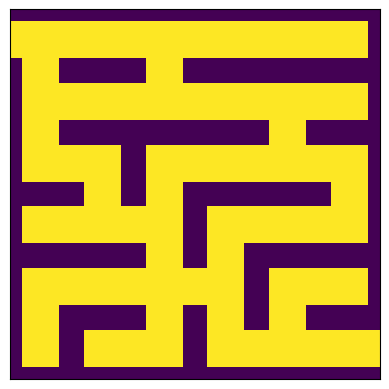

Generate this figure with matplotlib:
#coding:utf-8

import numpy as np
import matplotlib.pyplot as plt
import random
import matplotlib.cm as cm


#Pim's algorithm
def prim(size1,size2):

    # A matrix to represent maze. M[i,j] = [LEFT, UP, RIGHT, DOWN, CHECK_IF_VISITED]
    # initialize maze
    M = np.zeros((size1, size2, 5), dtype=np.uint8)

    # start row idx and start column idx
    start_r = 0
    start_c = 0

    # set history to empty
    history = list() # a list to hold all the nodes visited

    history.append((start_r,start_c))

    while len(history)!=0:

        r,c = random.choice(history)
        history.remove((r,c))
        # set current cell as visited
        M[r,c,4] = 1
        move = [] # set move list to empty

        if c>0:
            if M[r,c-1,4] == 1:
                move.append("Left")
            elif M[r,c-1,4] == 0:
                history.append((r,c-1))
                M[r,c-1,4] = 2 # have append in history but haven't been visited yet
        if r>0:
            if M[r-1,c,4] == 1:
                move.append("Up")
            elif M[r-1,c,4] == 0:
                history.append((r-1,c))
                M[r-1,c,4] = 2 # have append in history but haven't been visited yet
        if c<size2-1:
            if M[r,c+1,4] == 1:
                move.append("Right")
            elif M[r,c+1,4] == 0:
                history.append((r,c+1))
                M[r,c+1,4] = 2 # have append in history but haven't been visited yet
        if r<size1-1:
            if M[r+1, c , 4] == 1:
                move.append("Down")
            elif M[r+1, c, 4] == 0:
                history.append((r + 1, c))
                M[r+1, c , 4] = 2  # have append in history but haven't been visited yet

        if len(move)>0:
            chosen_move = random.choice(move)

            # remove left
            if chosen_move=='Left':
                # break the wall
                M[r,c,0] = 1
                M[r,c-1,2] = 1

            # remove right
            elif chosen_move=='Right':
                M[r, c, 2] = 1
                M[r, c +1, 0] = 1
            # remove up
            elif chosen_move=='Up':
                M[r-1, c, 3] = 1
                M[r, c , 1] = 1
            # remove down
            elif chosen_move=='Down':
                M[r+1, c, 1] = 1
                M[r, c , 3] = 1


    M[0, 0, 0] = 1
    M[size1 - 1, size2 - 1, 2] = 1

    return M


def random_first(size1,size2):


    # A matrix to represent maze. M[i,j] = [LEFT, UP, RIGHT, DOWN, CHECK_IF_VISITED]
    M = np.zeros((size1, size2, 5), dtype=np.uint8)

    # start row idx and start column idx
    r = 0
    c = 0

    # set hostory to empty
    history = list()  # a list to hold all the nodes visited
    history.append((r, c))
    while len(history) != 0:

        # print(r,c)
        M[r, c, 4] = 1

        move = list() # set move list to empty

        if c > 0:
            if M[r, c - 1, 4] == 0:
                move.append('Left')

        if r > 0:
            if M[r - 1, c, 4] == 0:
                move.append("Up")

        if c < size2 - 1:
            if M[r, c + 1, 4] == 0:
                move.append("Right")

        if r < size1 - 1:
            if M[r + 1, c, 4] == 0:
                move.append("Down")

        if len(move) > 0:
            history.append((r, c)) # break a wall in a random direction
            chosen_move = random.choice(move)
            if chosen_move == 'Left':
                # break the wall
                M[r, c, 0] = 1
                M[r, c - 1, 2] = 1
                c = c - 1
            elif chosen_move == 'Right':
                M[r, c, 2] = 1
                M[r, c + 1, 0] = 1
                c = c + 1
            elif chosen_move == 'Up':
                M[r - 1, c, 3] = 1
                M[r, c, 1] = 1
                r = r - 1
            elif chosen_move == 'Down':
                M[r + 1, c, 1] = 1
                M[r, c, 3] = 1
                r = r + 1
        else:
            r, c = history.pop()
    M[0, 0, 0] = 1
    M[size1 - 1, size2 - 1, 2] = 1

    return M

def sidewinder(size1,size2):
    # A matrix to represent maze. M[i,j] = [LEFT, UP, RIGHT, DOWN, CHECK_IF_VISITED]
    M = np.zeros((size1, size2, 5), dtype=np.uint8)

    current_cell = (0, 0)
    runset = list()
    col_idx = 0
    # iterate all rows
    for row_idx in range(size1):
        runset = list()
        # iterate all column
        for col_idx in range(size2):
            if row_idx == 0:
                if col_idx != size2 - 1:
                    M[row_idx, col_idx, 2] = 1
                    M[row_idx, col_idx + 1, 0] = 1
            # go north or west
            else:
                current_cell = (row_idx, col_idx)
                runset.append(current_cell)
                if col_idx != size2 - 1:
                    r = random.random()
                    if r < 0.5:  # go east
                        # break wall
                        M[row_idx, col_idx, 2] = 1
                        M[row_idx, col_idx + 1, 0] = 1

                    else:
                        # go north
                        cell = random.choice(runset)
                        cell_r, cell_c = cell[0], cell[1]
                        M[cell_r, cell_c, 1] = 1
                        M[cell_r - 1, cell_c, 3] = 1
                        runset.clear()
                else:
                    cell = random.choice(runset)
                    cell_r, cell_c = cell[0], cell[1]
                    M[cell_r, cell_c, 1] = 1
                    M[cell_r - 1, cell_c, 3] = 1
                    runset.clear()

    M[0, 0, 0] = 1
    M[size1 - 1, size2 - 1, 2] = 1
    return M

def generate_loop(maze,loop_num):
    u_list = []
    size1 = maze.shape[0]
    size2 = maze.shape[1]

    tmp = loop_num
    idx = 0
    # dead_num = None
    while tmp>0:

        u_list = list()

        for i in range(size1):
            for j in range(size2):
                # print(np.sum(maze[i,j],keepdims=False))
                if i!=0 and j!=0 and i!=size1-1 and j!=size2-1:
                    if np.sum(maze[i,j,:4],keepdims=False)==1:
                        idx = np.argmax(maze[i,j,:4])
                        u_list.append((i,j,idx))


        if len(u_list)==0:
            break
        choice = random.choices(u_list,k=1)

        # print("choice is ",choice)
        tmp = tmp-1
        # idx+=1
        for c in choice:
            dir = c[2]


            if dir==0: # left
                maze[c[0],c[1],2] = 1 # right
                maze[c[0],c[1]+1,0] = 1
            elif dir==1: # up
                maze[c[0],c[1],3] = 1 # down
                maze[c[0]+ 1, c[1] , 1] = 1
            elif dir==2:
                maze[c[0],c[1],0] = 1
                maze[c[0], c[1]-1, 2] = 1
            elif dir==3:
                maze[c[0],c[1],1] = 1
                maze[c[0] - 1, c[1], 3] = 1
    return maze


def get_dead_num_old(maze):
    u_list = list() # count U-shaped wall
    size1 = maze.shape[0]
    size2 = maze.shape[1]

    # iterate all column
    for i in range(size1):
        for j in range(size2):
            # print(np.sum(maze[i,j],keepdims=False))
            if i != 0 and j != 0 and i != size1 - 1 and j != size2 - 1:
                if np.sum(maze[i, j, :4], keepdims=False) == 1:
                    # idx = np.argmax(maze[i, j, :4])
                    u_list.append((i, j))

    return len(u_list)


def get_dead_num(maze):
    u_list = list()
    size1 = maze.shape[0]
    size2 = maze.shape[1]

    # iterate all column
    for i in range(size1):
        for j in range(size2):
            # print(np.sum(maze[i,j],keepdims=False))
            # if i != 0 and j != 0 and i != size1 - 1 and j != size2 - 1:
            if np.sum(maze[i, j, :4], keepdims=False) == 1:
                # idx = np.argmax(maze[i, j, :4])
                u_list.append((i, j))

    return len(u_list)



def get_road_num(maze):
    u_list = list()
    size1 = maze.shape[0]
    size2 = maze.shape[1]

    for i in range(size1):
        for j in range(size2):
            # print(np.sum(maze[i,j],keepdims=False))
            # if i != 0 and j != 0 and i != size1 - 1 and j != size2 - 1:
            if np.sum(maze[i, j, :4], keepdims=False) >2:
                # idx = np.argmax(maze[i, j, :4])
                u_list.append((i, j))

    return len(u_list)



def generate_image(M):
    size1,size2 = M.shape[0],M.shape[1]
    # The array image is going to be the output image to display
    image = np.zeros((size1 * 10, size2 * 10), dtype=np.uint8)
    # Generate the image for display
    for row in range(0, size1):
        for col in range(0, size2):
            cell_data = M[row, col]
            for i in range(10 * row + 2, 10 * row + 8):
                image[i, range(10 * col + 2, 10 * col + 8)] = 255
            if cell_data[0] == 1:
                image[range(10 * row + 2, 10 * row + 8), 10 * col] = 255
                image[range(10 * row + 2, 10 * row + 8), 10 * col + 1] = 255
            if cell_data[1] == 1:
                image[10 * row, range(10 * col + 2, 10 * col + 8)] = 255
                image[10 * row + 1, range(10 * col + 2, 10 * col + 8)] = 255
            if cell_data[2] == 1:
                image[range(10 * row + 2, 10 * row + 8), 10 * col + 9] = 255
                image[range(10 * row + 2, 10 * row + 8), 10 * col + 8] = 255
            if cell_data[3] == 1:
                image[10 * row + 9, range(10 * col + 2, 10 * col + 8)] = 255
                image[10 * row + 8, range(10 * col + 2, 10 * col + 8)] = 255
    return image
    # Display the image

    # plt.imshow(image,cmap=cm.Greys_r)
    # plt.xticks(np.arange(0,size * 10+1,step=10),np.arange(size+1))
    # plt.yticks(np.arange(0,size * 10+1,step=10),np.arange(size+1))
    # plt.show()



if __name__ == "__main__":
    m = prim(6,6)
    image = generate_image(m)
    plt.clf()
    plt.xticks([])
    plt.yticks([])
    plt.imshow(image)
    plt.show()
    m1 = generate_loop(m,4)

    image =  generate_image(m1)
    plt.clf()
    plt.xticks([])
    plt.yticks([])
    plt.imshow(image)
    plt.show()